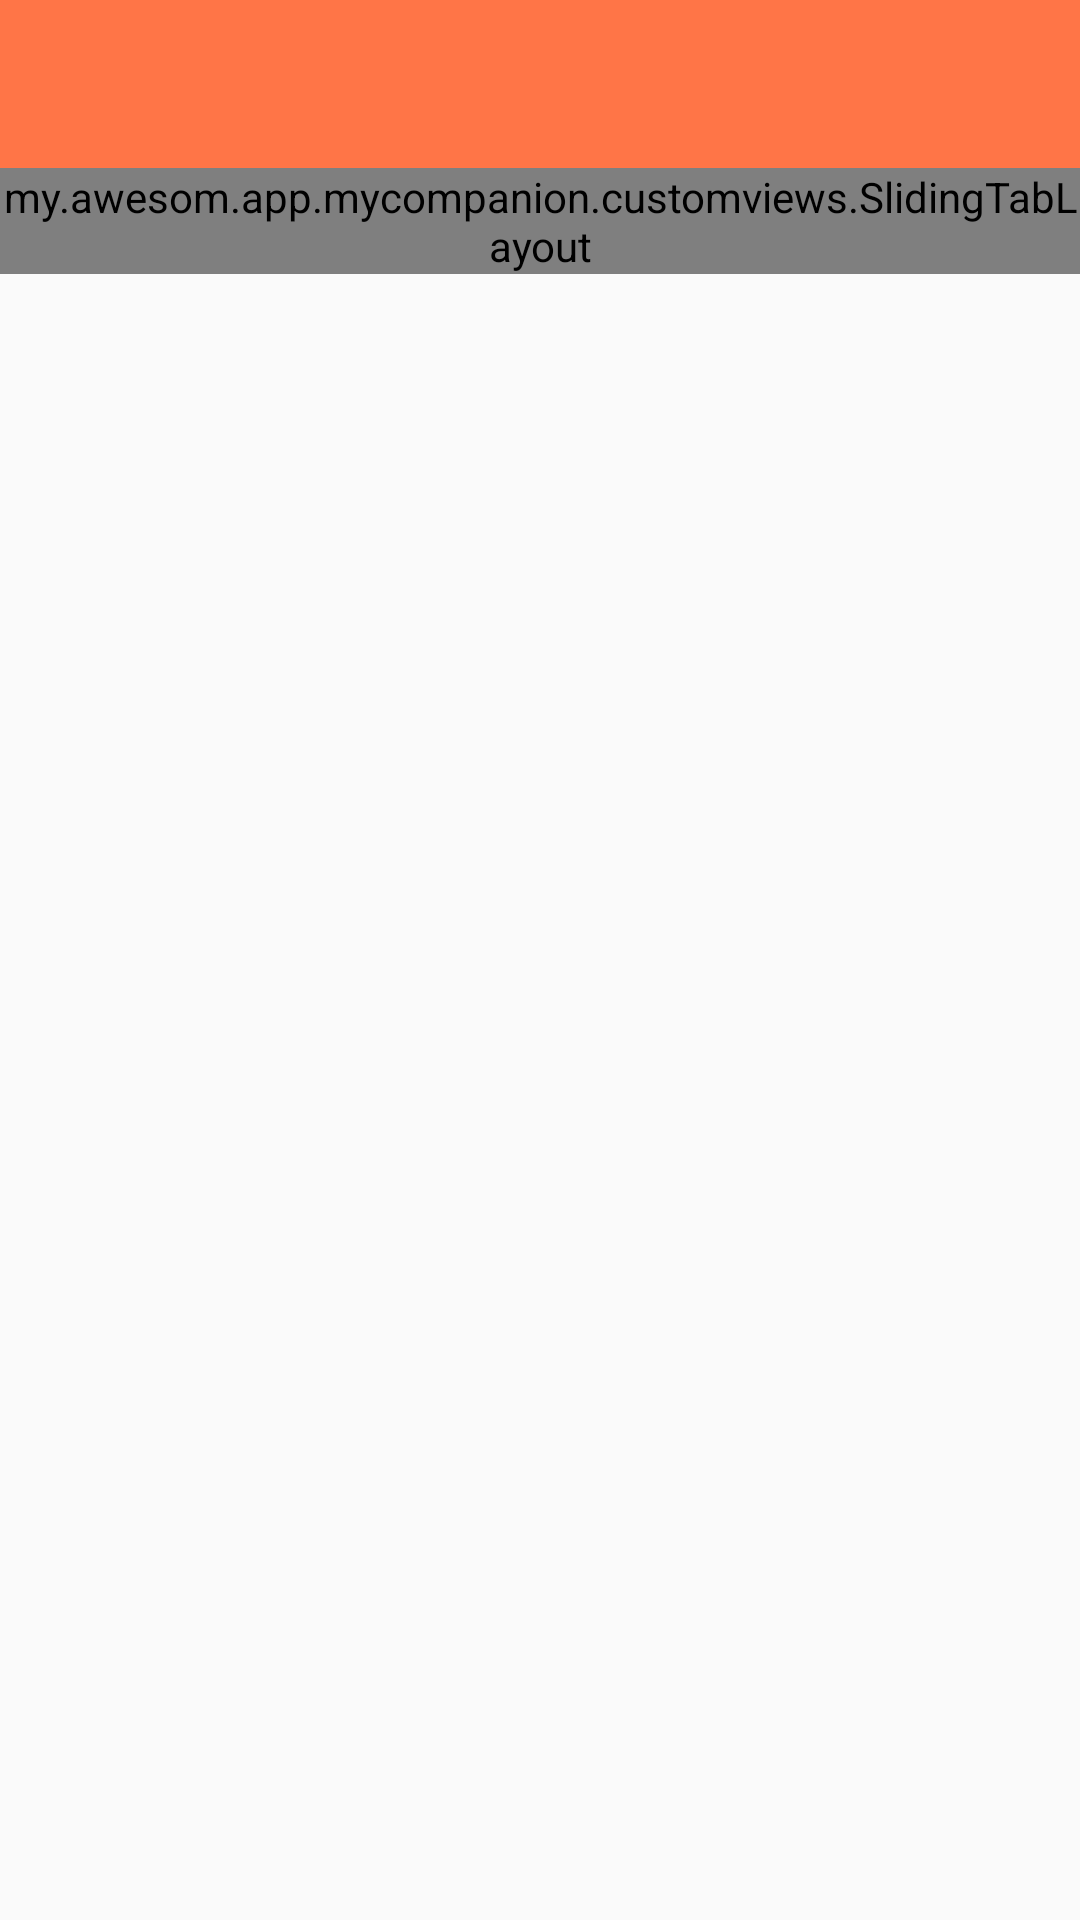

The Android layout XML behind this screen, and the referenced resources:
<!-- AndroidManifest.xml: application theme AppTheme -->
<!-- res/layout/activity_main.xml -->
<LinearLayout xmlns:android="http://schemas.android.com/apk/res/android"
    xmlns:tools="http://schemas.android.com/tools"
    android:layout_width="match_parent"
    android:layout_height="match_parent"
    android:paddingTop="@dimen/activity_vertical_margin"
    android:orientation="vertical"
    android:paddingBottom="@dimen/activity_vertical_margin"
    tools:context=".MainActivity">

    <include
        layout="@layout/toolbar"
        android:id="@+id/toolbar" />

    <my.awesom.app.mycompanion.customviews.SlidingTabLayout
        android:id="@+id/slidingTabLayout"
        android:layout_width="match_parent"
        android:layout_height="wrap_content" />

    <android.support.v4.view.ViewPager
        android:id="@+id/viewPager"
        android:layout_width="match_parent"
        android:layout_height="match_parent" />


</LinearLayout>
<!-- res/layout/toolbar.xml (included above) -->
<?xml version="1.0" encoding="utf-8"?>
<android.support.v7.widget.Toolbar xmlns:android="http://schemas.android.com/apk/res/android"
    xmlns:app="http://schemas.android.com/apk/res-auto"
    android:layout_width="match_parent"
    android:layout_height="wrap_content"
    android:background="@color/toolbarColor"
    app:popupTheme="@style/ThemeOverlay.AppCompat.Dark"
    app:theme="@style/ThemeOverlay.AppCompat.Dark" />
<!-- resources referenced by this layout -->
<resources>
  <color name="toolbarColor">#FF7547</color>
  <style name="AppTheme" parent="Theme.AppCompat.Light.NoActionBar">
          
      </style>
</resources>
